The GitHub repository arkalim/Deep-Learning contains a labelled image folder "DataSet" with 5 categories: ball, left, return, right, stop. Examples follow, each with its label.

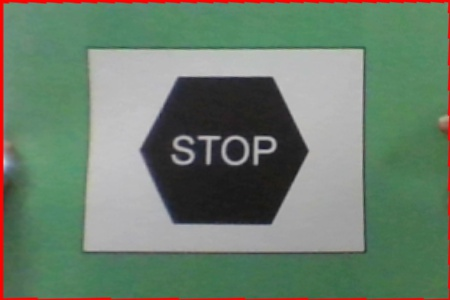
Label: stop

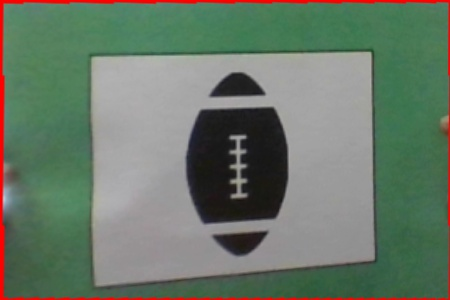
Label: ball

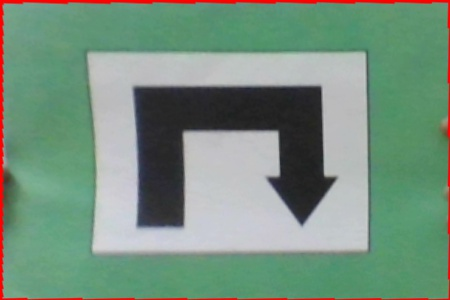
Label: return

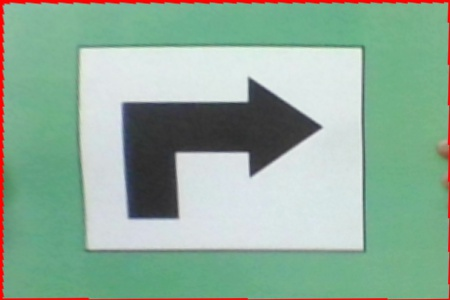
Label: right

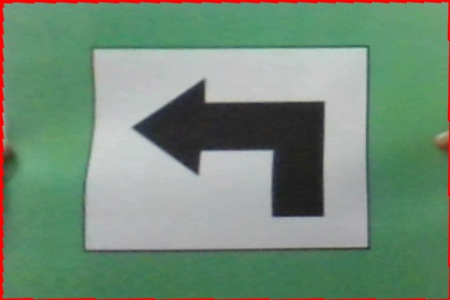
Label: left

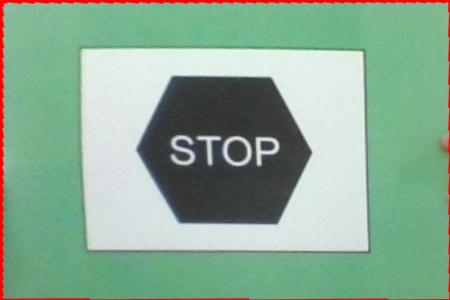
Label: stop
